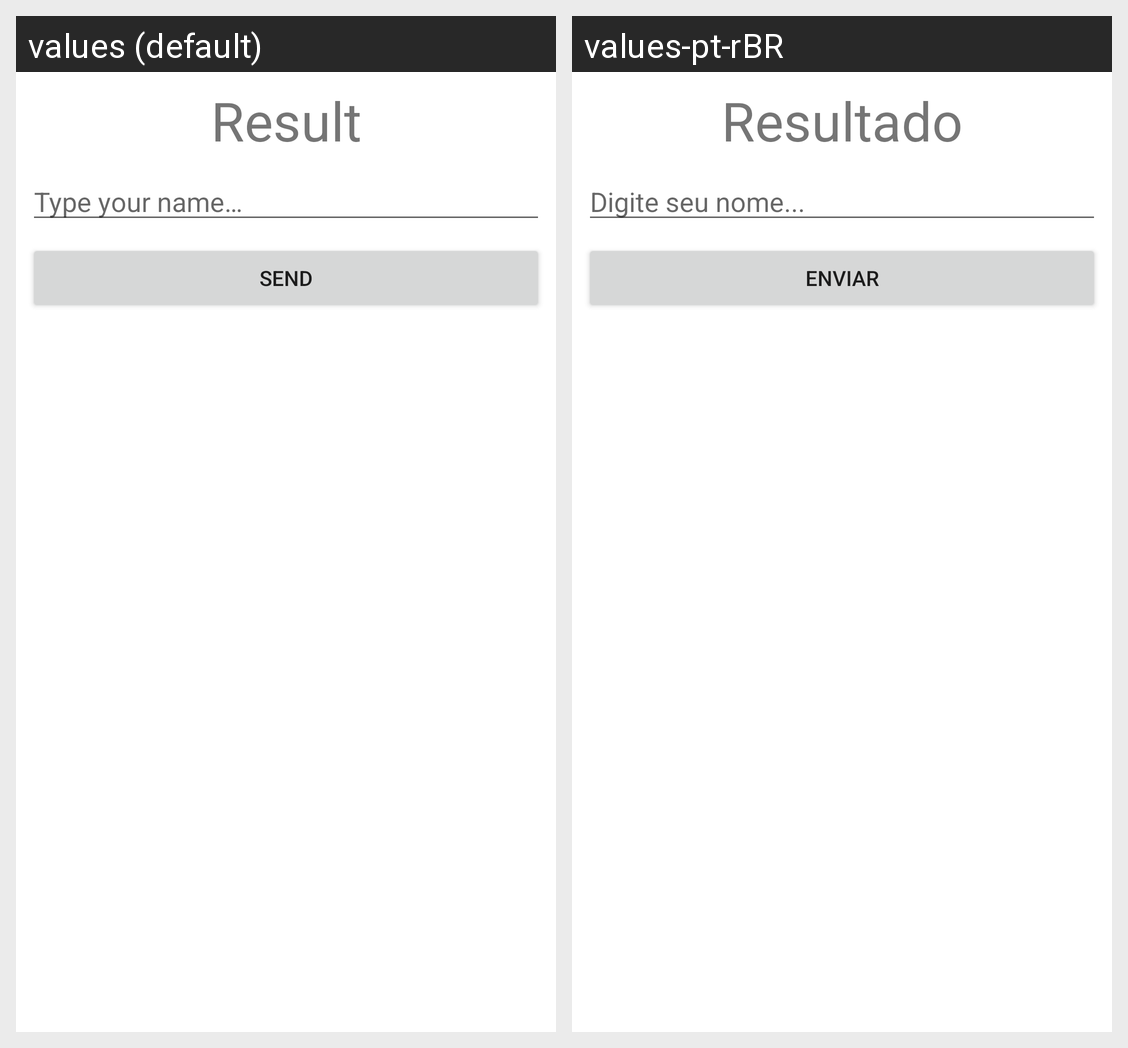

Here is an Android app screen in its default locale and in the app's own translations. Write out the translated-string differences for the strings that appear on this screen.
Android screen res/layout/activity_main.xml rendered under 2 locales, left to right: values (default), values-pt-rBR. Device: Nexus 5 (rendered at 1080×1920; each locale shown at half size, 540×960, under a caption strip naming it); theme Theme.FabricaSinapse_Live_Android_Introducao.
Strings drawn on this screen, with the default value and each locale's value (text and hints the layout hard-codes, and strings that could not be matched under every locale, appear in the picture but are not listed):

result
  values: Result
  values-pt-rBR: Resultado

type_your_name
  values: Type your name…
  values-pt-rBR: Digite seu nome...

send
  values: Send
  values-pt-rBR: Enviar
